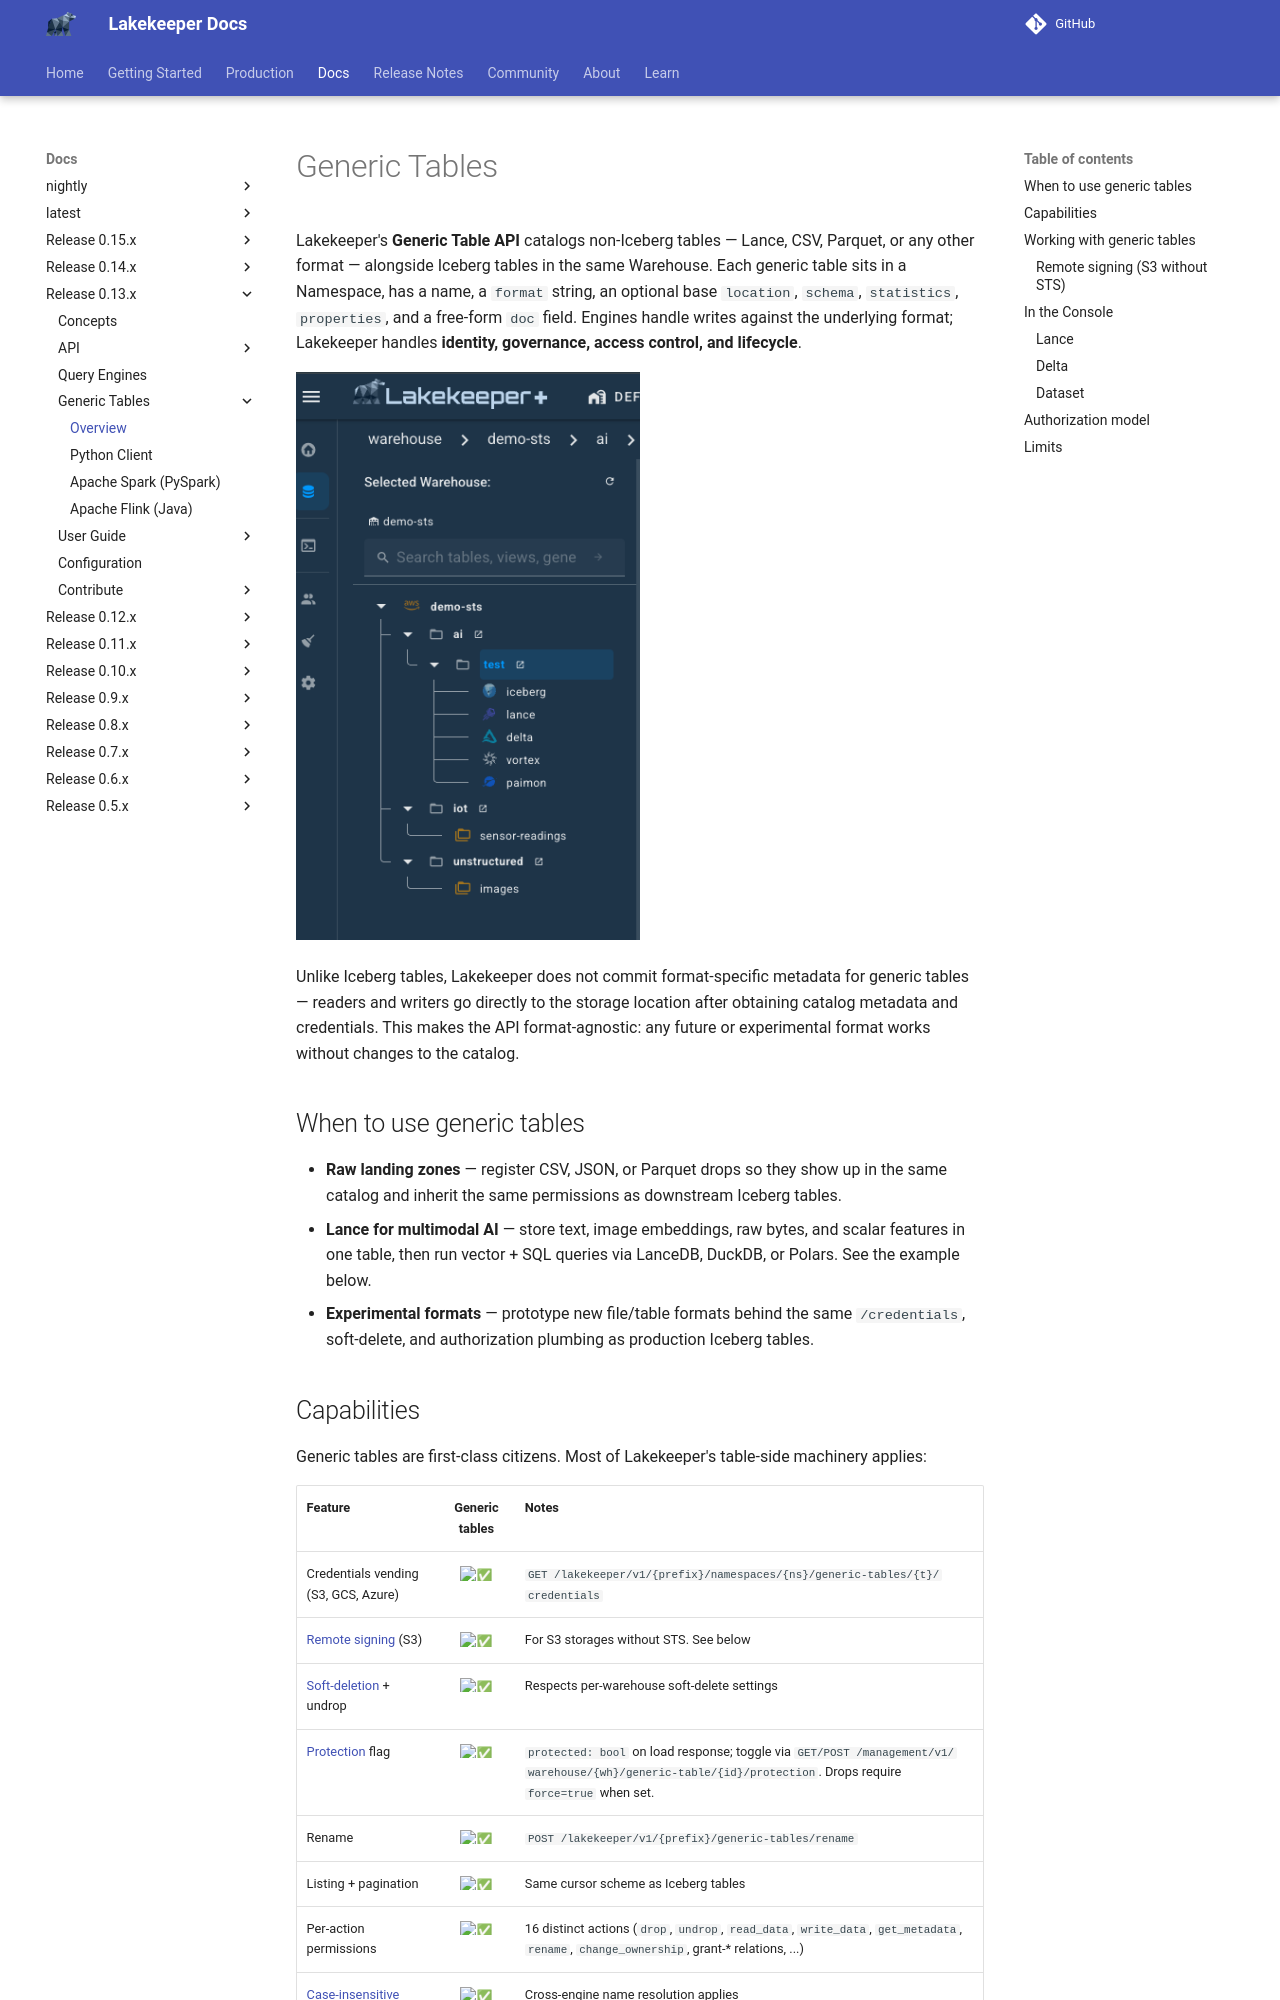

repository: lakekeeper/lakekeeper · page: docs/0.13.x/generic-tables/index.html · generator: mkdocs

---
description: "Catalog non-Iceberg data — Lance, Parquet, CSV and any other format — alongside Iceberg tables with Lakekeeper's format-agnostic Generic Table API."
---

# Generic Tables

Lakekeeper's **Generic Table API** catalogs non-Iceberg tables — Lance, CSV, Parquet, or any other format — alongside Iceberg tables in the same Warehouse. Each generic table sits in a Namespace, has a name, a `format` string, an optional base `location`, `schema`, `statistics`, `properties`, and a free-form `doc` field. Engines handle writes against the underlying format; Lakekeeper handles **identity, governance, access control, and lifecycle**.

![generic tables in the Console](../../assets/generic-tables.png){ width="50%" }

Unlike Iceberg tables, Lakekeeper does not commit format-specific metadata for generic tables — readers and writers go directly to the storage location after obtaining catalog metadata and credentials. This makes the API format-agnostic: any future or experimental format works without changes to the catalog.

## When to use generic tables

- **Raw landing zones** — register CSV, JSON, or Parquet drops so they show up in the same catalog and inherit the same permissions as downstream Iceberg tables.
- **Lance for multimodal AI** — store text, image embeddings, raw bytes, and scalar features in one table, then run vector + SQL queries via LanceDB, DuckDB, or Polars. See the example below.
- **Experimental formats** — prototype new file/table formats behind the same `/credentials`, soft-delete, and authorization plumbing as production Iceberg tables.
